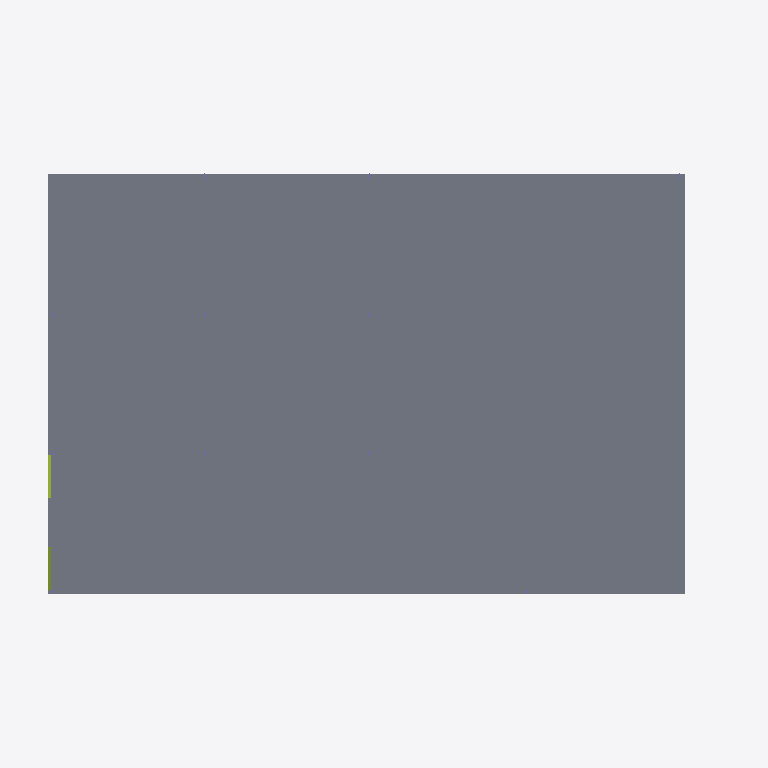
Plan cut of the same IFC building model at storey 'Level 3' (level 8.40 m, cut at 9.80 m), seen from above with north up, elements coloured by IFC class (only those large enough to see are counted): 2 members (olive), 1 slab (grey). Cut surfaces are drawn darker.
Extent 35.9 m × 23.1 m × 14.2 m (x, y, z). Storeys (5): Foundation at -1.50 m; Level 1 at 0.00 m; Level 2 at 4.20 m; Level 3 at 8.40 m; Roof at 12.60 m. Elements (459): 278 IfcPlate, 130 IfcBeam, 20 IfcColumn, 20 IfcFooting, 6 IfcMember, 3 IfcSlab, 2 IfcWall.

HEADER;
FILE_DESCRIPTION(('ViewDefinition [ReferenceView]'),'2;1');
FILE_NAME('synth\\model_rev1.ifc','2026-11-14T09:00:00',('calc-graph synth'),('calc-graph'),'IfcOpenShell','calc-graph synth generator','none');
FILE_SCHEMA(('IFC4'));
ENDSEC;
DATA;
#12=IFCPROJECT('0DWLd$3Z5GkO5RTLfnUUIx',$,'Sample Office Building','Synthetic steel frame - calc-graph',$,$,'Rev 1 - issued for permit',(#10),#5);
#18=IFCSITE('3r4H7uonXSugNA6sS9WRpI',$,'Site',$,$,#17,$,$,.ELEMENT.,$,$,$,$,$);
#24=IFCBUILDING('39WHzS9_bUewiPEfGkmA9g',$,'Sample Office Building',$,$,#23,$,$,.ELEMENT.,$,$,$);
#32=IFCBUILDINGSTOREY('1SsJgGGP9LxPQuWioHfRNJ',$,'Foundation',$,$,#31,$,$,.ELEMENT.,-1.5);
#38=IFCBUILDINGSTOREY('1dGn8iIsvNFenNjTgt0Za9',$,'Level 1',$,$,#37,$,$,.ELEMENT.,0.0);
#44=IFCBUILDINGSTOREY('24AS_J9xjNyOg6JhGyoa_R',$,'Level 2',$,$,#43,$,$,.ELEMENT.,4.2);
#50=IFCBUILDINGSTOREY('0B6ib9X3HUFP1XjVG4ZPyF',$,'Level 3',$,$,#49,$,$,.ELEMENT.,8.4);
#56=IFCBUILDINGSTOREY('3Rav$RIJjMyR9KX_fK2Nu2',$,'Roof',$,$,#55,$,$,.ELEMENT.,12.6);
#3815=IFCSLAB('0b5YASMSvGLuykL52QGr4m',$,'SL-3',$,'PT slab 200',#3814,#3813,$,.FLOOR.);
#9089=IFCMEMBER('27LNwtO4HGfu7BkAsEJ$6t',$,'BR1-5',$,'HSS6X6X3/8',#9088,#9087,$,.BRACE.);
#9108=IFCMEMBER('1KRVmqDufO6fUy4ZhZ8Kq8',$,'BR1-6',$,'HSS6X6X3/8',#9107,#9106,$,.BRACE.);
ENDSEC;
